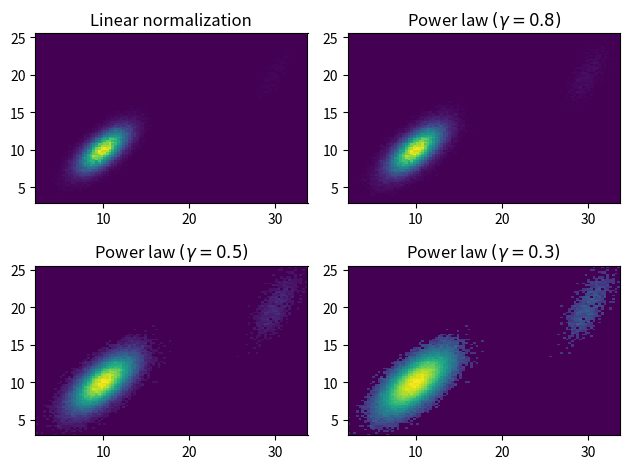

The matplotlib source for this figure:
import matplotlib.pyplot as plt
import matplotlib.colors as mcolors
import numpy as np
from numpy.random import multivariate_normal

data = np.vstack([
    multivariate_normal([10, 10], [[3, 2], [2, 3]], size=100000),
    multivariate_normal([30, 20], [[2, 3], [1, 3]], size=1000)
])

gammas = [0.8, 0.5, 0.3]

fig, axes = plt.subplots(nrows=2, ncols=2)

axes[0, 0].set_title('Linear normalization')
axes[0, 0].hist2d(data[:, 0], data[:, 1], bins=100)

for ax, gamma in zip(axes.flat[1:], gammas):
    ax.set_title(r'Power law $(\gamma=%1.1f)$' % gamma)
    ax.hist2d(data[:, 0], data[:, 1], bins=100, norm=mcolors.PowerNorm(gamma))

fig.tight_layout()

plt.show()